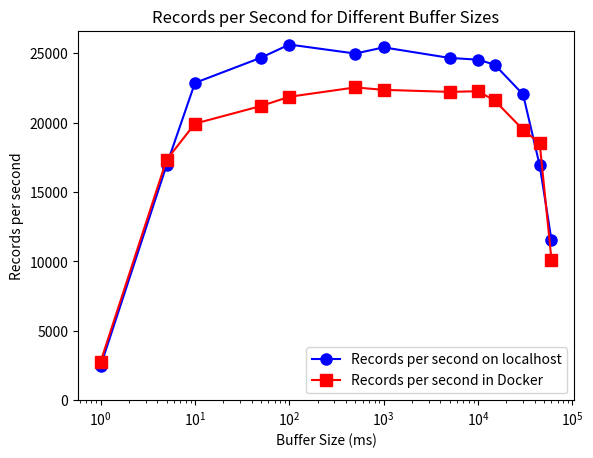

This chart was generated by the following Python code:
import matplotlib.pyplot as plt

# Data
x_seconds = [0.001, 0.005, 0.01, 0.05, 0.1, 0.5, 1, 5, 10, 15, 30, 45, 60]
x = [value * 1000 for value in x_seconds]

y1 = [2467, 16920, 22858, 24673, 25621, 24972, 25417, 24657, 24530, 24172, 22027, 16920, 11533]
y2 = [2767, 17313, 19924, 21193, 21859, 22533, 22358, 22211, 22258, 21591, 19489, 18504, 10128]

fig, ax = plt.subplots()

ax.plot(x, y1, color='blue', marker='o', markersize=8, label='Records per second on localhost')
ax.plot(x, y2, color='red', marker='s', markersize=8, label='Records per second in Docker')

ax.set_ylim(0, max(max(y1), max(y2)) + 1000)
ax.set_xscale('log')

ax.set_xlabel('Buffer Size (ms)')
ax.set_ylabel('Records per second')
ax.set_title('Records per Second for Different Buffer Sizes')

ax.legend()
plt.show()
